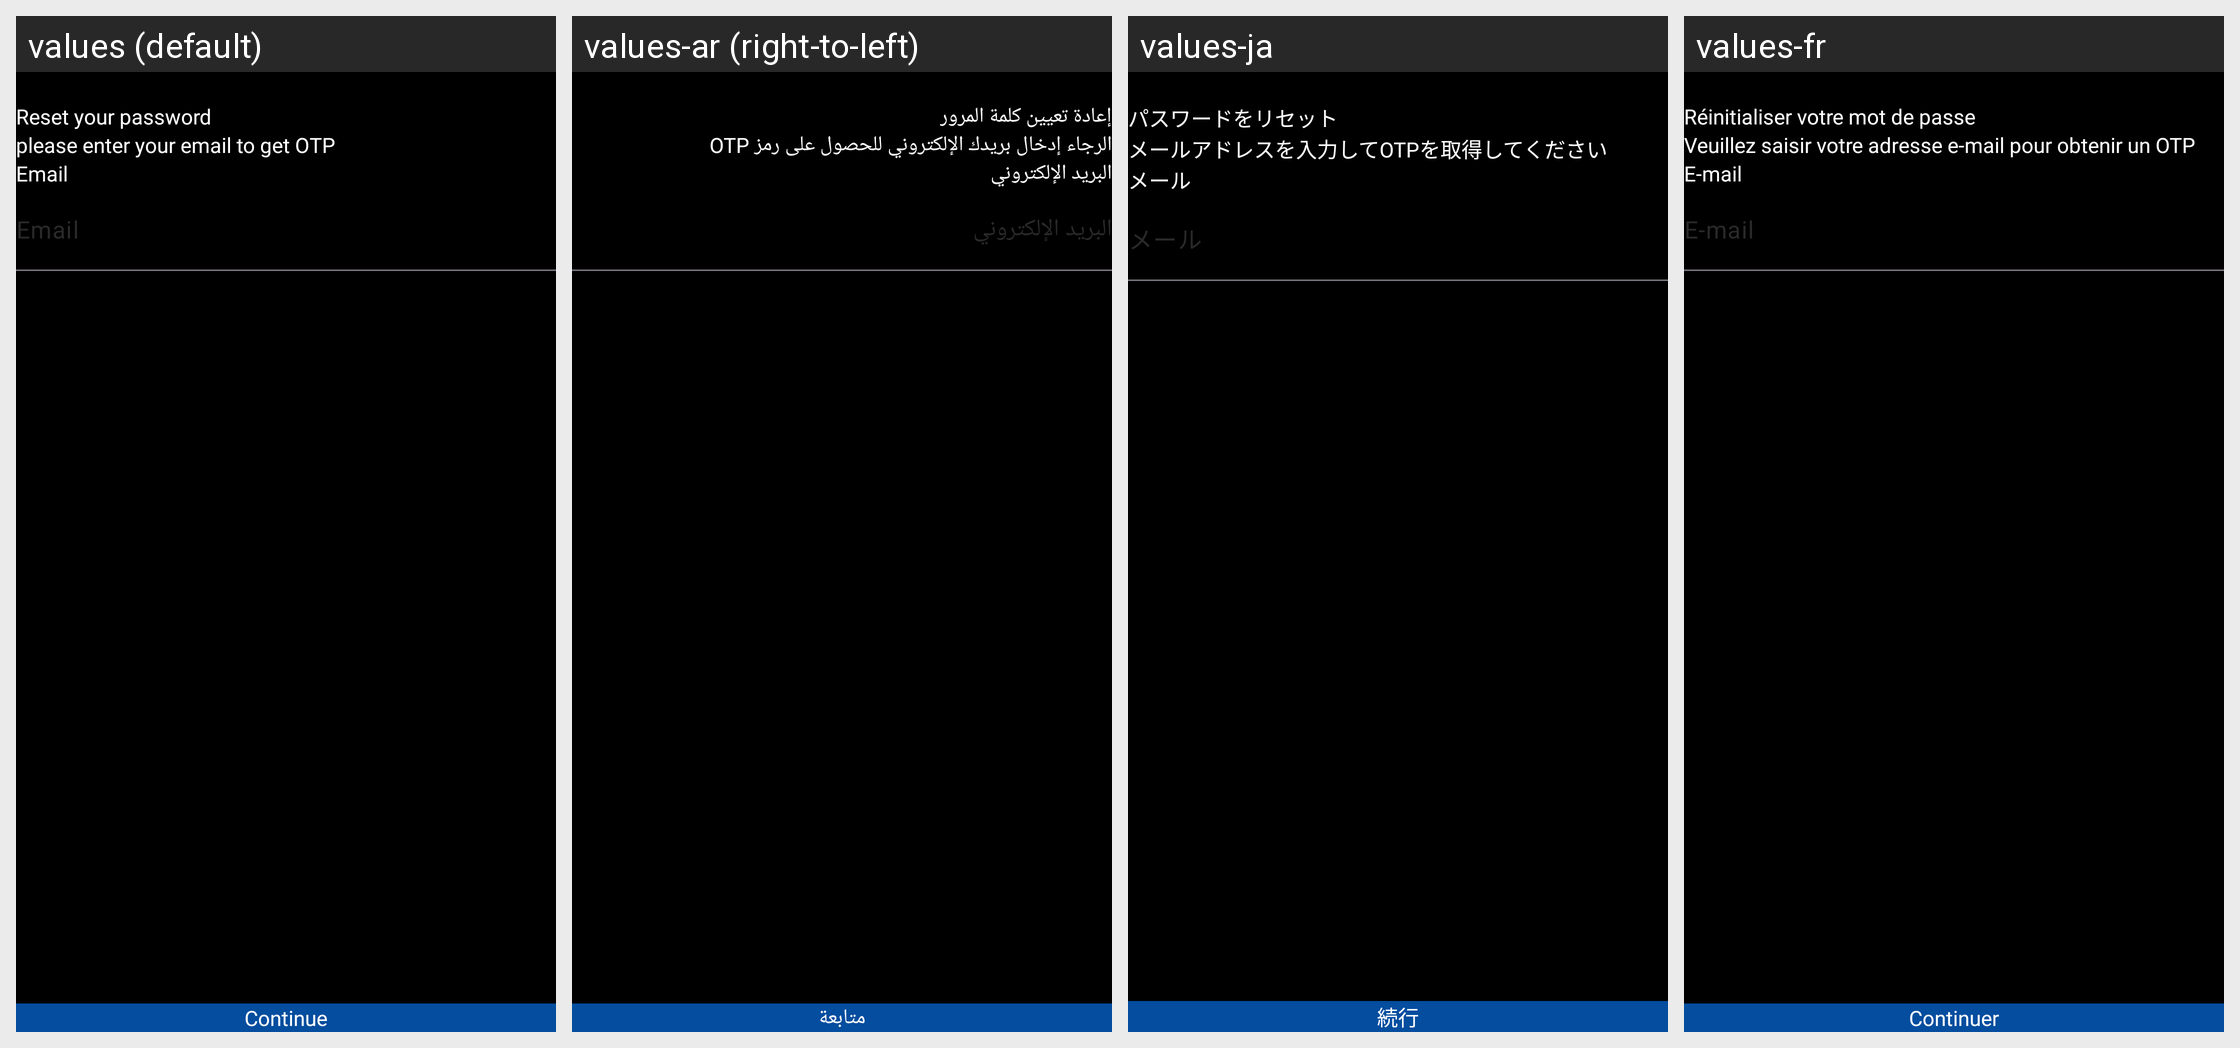

For this localized Android screen grid, give each drawn string resource with its value in every locale shown.
Android screen res/layout/activity_reset_password.xml rendered under 4 locales, left to right: values (default), values-ar (right-to-left), values-ja, values-fr. Device: Nexus 5 (rendered at 1080×1920; each locale shown at half size, 540×960, under a caption strip naming it); theme Theme.AiImageGenerator.
Other locales in the repository, not shown: values-de, values-es, values-hi, values-in, values-ru, values-ur, values-zh.
Strings drawn on this screen, with the default value and each locale's value (text and hints the layout hard-codes, and strings that could not be matched under every locale, appear in the picture but are not listed):

reset_your_password
  values: Reset your password
  values-ar: إعادة تعيين كلمة المرور
  values-ja: パスワードをリセット
  values-fr: Réinitialiser votre mot de passe

please_enter_your_email_to_get_otp
  values: please enter your email to get OTP
  values-ar: الرجاء إدخال بريدك الإلكتروني للحصول على رمز OTP
  values-ja: メールアドレスを入力してOTPを取得してください
  values-fr: Veuillez saisir votre adresse e-mail pour obtenir un OTP

email
  values: Email
  values-ar: البريد الإلكتروني
  values-ja: メール
  values-fr: E-mail

continue_btn
  values: Continue
  values-ar: متابعة
  values-ja: 続行
  values-fr: Continuer
